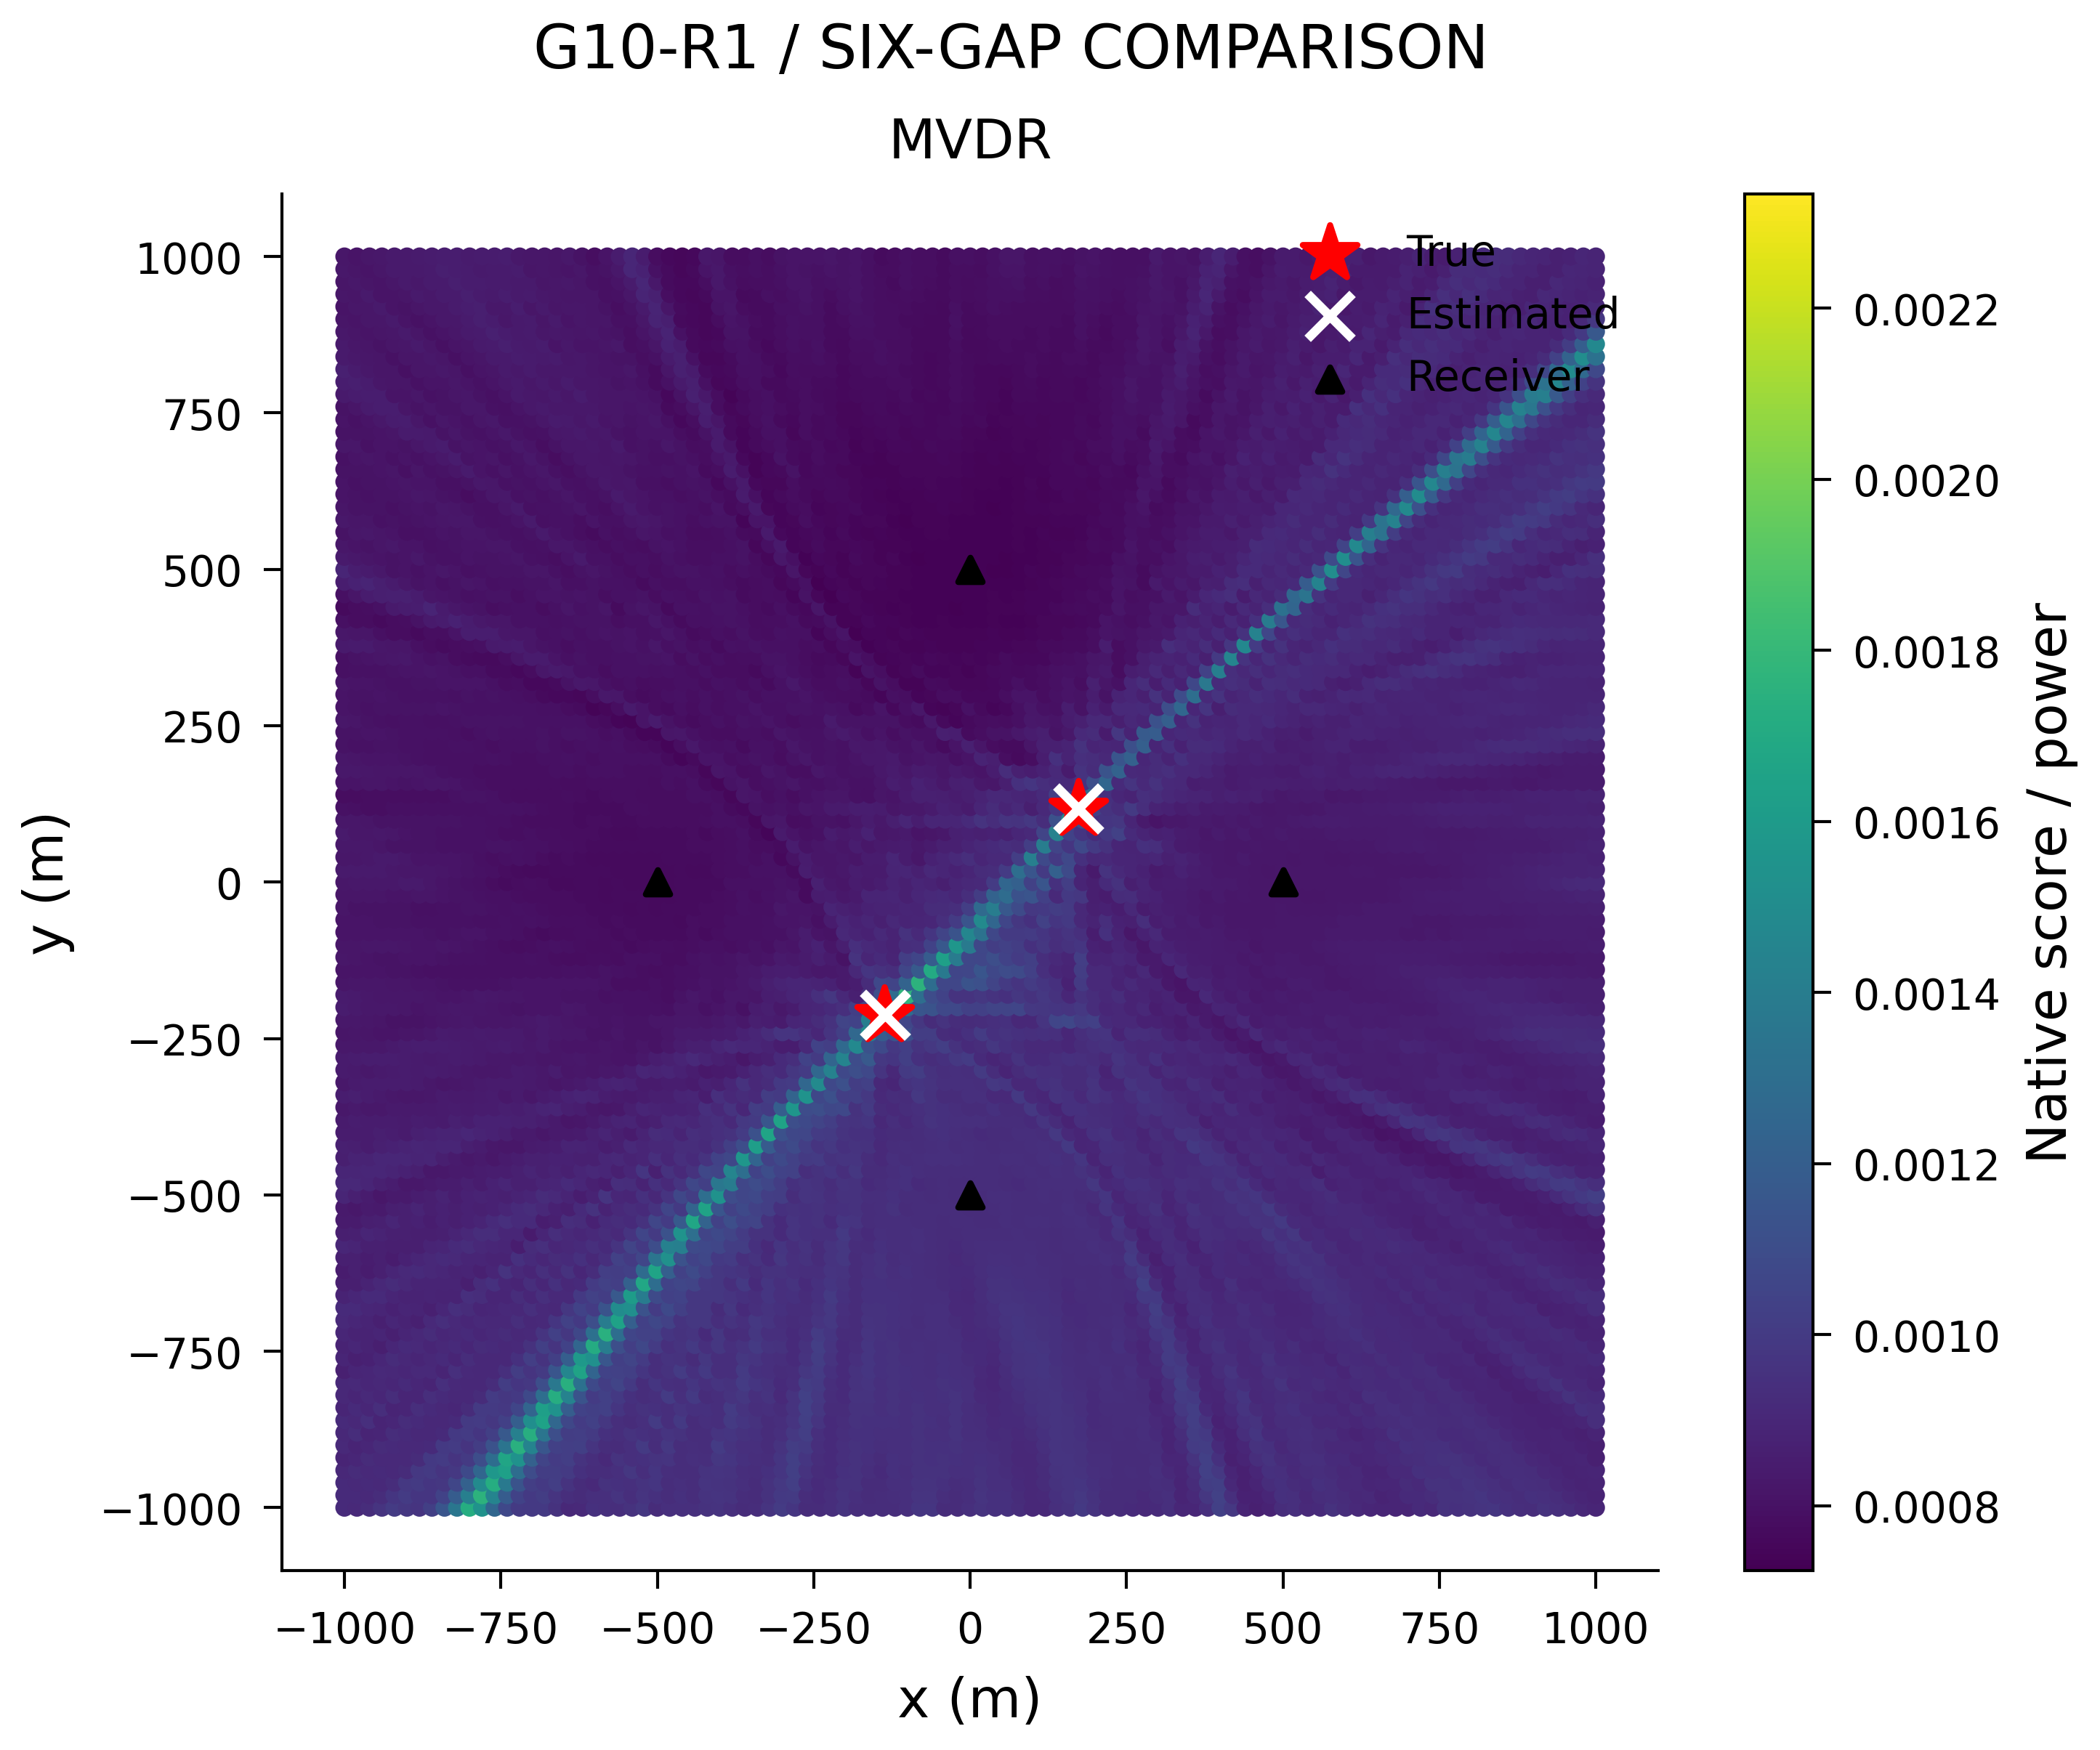

The table this chart was drawn from, first rows:
x_m, y_m, score
-1000, -1000, 0.0009147
-980.0, -1000, 0.0009089
-960.0, -1000, 0.0009295
-940.0, -1000, 0.0009658
-920.0, -1000, 0.001002
-900.0, -1000, 0.0009789
-880.0, -1000, 0.0009675
-860.0, -1000, 0.001023
-840.0, -1000, 0.001148
-820.0, -1000, 0.001356
-800.0, -1000, 0.001722
-780.0, -1000, 0.001536
-760.0, -1000, 0.001252
-740.0, -1000, 0.001072
-720.0, -1000, 0.0009971
-700.0, -1000, 0.0009897
-680.0, -1000, 0.0009942
-660.0, -1000, 0.0009517
-640.0, -1000, 0.0009061
-620.0, -1000, 0.0009076
-600.0, -1000, 0.0009505
-580.0, -1000, 0.0009433
-560.0, -1000, 0.0009344
-540.0, -1000, 0.000954
-520.0, -1000, 0.0009796
-500.0, -1000, 0.0009212
-480.0, -1000, 0.0009394
-460.0, -1000, 0.0009403
-440.0, -1000, 0.0009398
-420.0, -1000, 0.0009555
-400.0, -1000, 0.0009628
-380.0, -1000, 0.00094
-360.0, -1000, 0.0009236
-340.0, -1000, 0.0009281
-320.0, -1000, 0.0009666
-300.0, -1000, 0.001002
-280.0, -1000, 0.0009737
-260.0, -1000, 0.0009201
-240.0, -1000, 0.0009227
-220.0, -1000, 0.000937
-200.0, -1000, 0.0009627
-180.0, -1000, 0.0009344
-160.0, -1000, 0.0009259
-140.0, -1000, 0.0009305
-120.0, -1000, 0.0009297
-100.0, -1000, 0.0009437
-80.0, -1000, 0.0009754
-60.0, -1000, 0.0009711
-40.0, -1000, 0.0009256
-20.0, -1000, 0.000921
0.0, -1000, 0.0009411
20.0, -1000, 0.0009607
40.0, -1000, 0.0009476
60.0, -1000, 0.0009472
80.0, -1000, 0.000928
100.0, -1000, 0.0009017
120.0, -1000, 0.0009067
140.0, -1000, 0.0009422
160.0, -1000, 0.0009568
180.0, -1000, 0.0009928
... 10,141 more rows
